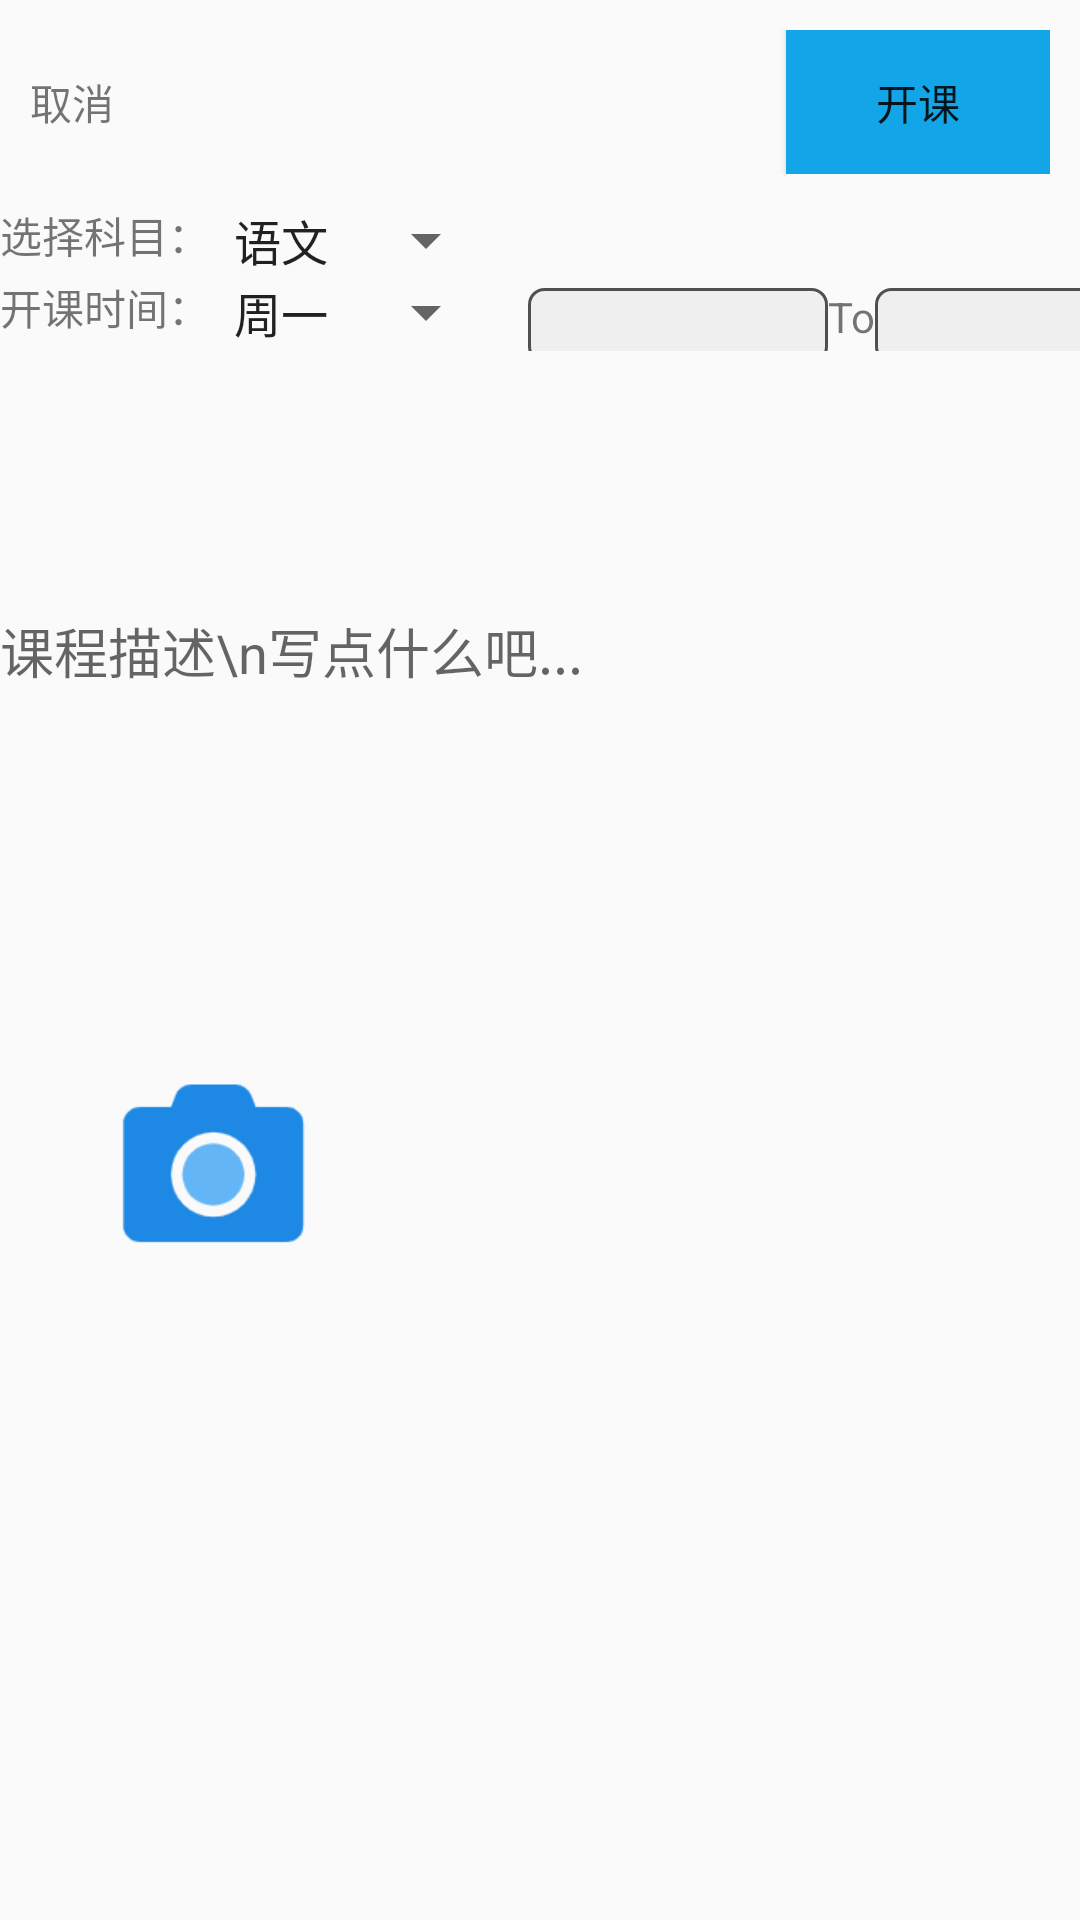

Android layout source for this screen:
<!-- AndroidManifest.xml: application theme Theme.AppCompat.DayNight.NoActionBar -->
<!-- res/layout/openclass.xml -->
<?xml version="1.0" encoding="utf-8"?>
<LinearLayout xmlns:android="http://schemas.android.com/apk/res/android"
    android:orientation="vertical" android:layout_width="match_parent"
    android:layout_height="match_parent">
    <RelativeLayout
        android:orientation="horizontal"
        android:layout_width="match_parent"
        android:layout_height="wrap_content"
        android:layout_margin="10dp">
        <TextView
            android:id="@+id/cancel1"
            android:layout_height="wrap_content"
            android:layout_width="wrap_content"
            android:text="取消"
            android:layout_centerVertical="true"/>
        <Button
            android:id="@+id/open"
            android:layout_width="wrap_content"
            android:layout_height="wrap_content"
            android:text="开课"
            android:background="#12A5E7"
            android:layout_alignParentRight="true"
            />
    </RelativeLayout>
    <LinearLayout
        android:layout_width="match_parent"
        android:layout_height="wrap_content"
        android:orientation="horizontal">
        <TextView
            android:layout_width="wrap_content"
            android:layout_height="match_parent"
            android:text="选择科目："/>
        <Spinner
            android:id="@+id/subject"
            android:layout_width="wrap_content"
            android:layout_height="wrap_content"
            android:entries="@array/subjects"/>
    </LinearLayout>
    <LinearLayout
        android:orientation="horizontal"
        android:layout_width="match_parent"
        android:layout_height="wrap_content"
        >
        <TextView
            android:layout_width="wrap_content"
            android:layout_height="match_parent"
            android:text="开课时间："/>
        <Spinner
            android:id="@+id/weekday"
            android:layout_width="wrap_content"
            android:layout_height="wrap_content"
            android:entries="@array/week"
            android:layout_marginRight="10dp"/>
        <TextView
            android:background="@drawable/edit_background"
            android:id="@+id/begTime"
            android:layout_width="100dp"
            android:layout_height="25dp"
            android:textColor="#000000"/>
        <TextView
            android:layout_width="wrap_content"
            android:layout_height="wrap_content"
            android:text="To"/>
        <TextView
            android:id="@+id/endTime"
            android:background="@drawable/edit_background"
            android:layout_width="100dp"
            android:layout_height="25dp"
            android:textColor="#000000"
            />
    </LinearLayout>
    <EditText
        android:id="@+id/classDes"
        android:layout_width="match_parent"
        android:layout_height="200dp"
        android:hint="课程描述\n写点什么吧..."
        android:background="@null"
        />
    <ImageView
        android:id="@+id/img1"
        android:layout_width="wrap_content"
        android:layout_height="wrap_content"/>
    <ImageView
        android:id="@+id/takecover"
        android:layout_height="100dp"
        android:layout_width="100dp"
        android:src="@drawable/camera"
        android:layout_margin="20dp"/>

</LinearLayout>
<!-- resources referenced by this layout -->
<resources>
  <string-array name="subjects">
          <item>语文</item>
          <item>数学</item>
          <item>英语</item>
          <item>物理</item>
          <item>化学</item>
          <item>生物</item>
          <item>政治</item>
          <item>历史</item>
          <item>地理</item>
      </string-array>
  <string-array name="week">
          <item>周一</item>
          <item>周二</item>
          <item>周三</item>
          <item>周四</item>
          <item>周五</item>
          <item>周六</item>
          <item>周日</item>
      </string-array>
  <!-- drawable camera: png bitmap (drawable, 4164 bytes) -->
  <!-- drawable edit_background (drawable) -->
  <?xml version="1.0" encoding="utf-8"?>
  <selector xmlns:android="http://schemas.android.com/apk/res/android">
      <item>
          <shape
              android:shape="rectangle">
              <solid android:color="#efefef"/>
              <corners android:radius="5dp"/>
              <stroke
                  android:width="1dp"
                  android:color="#505050"/>
          </shape>
      </item>
  </selector>
</resources>
